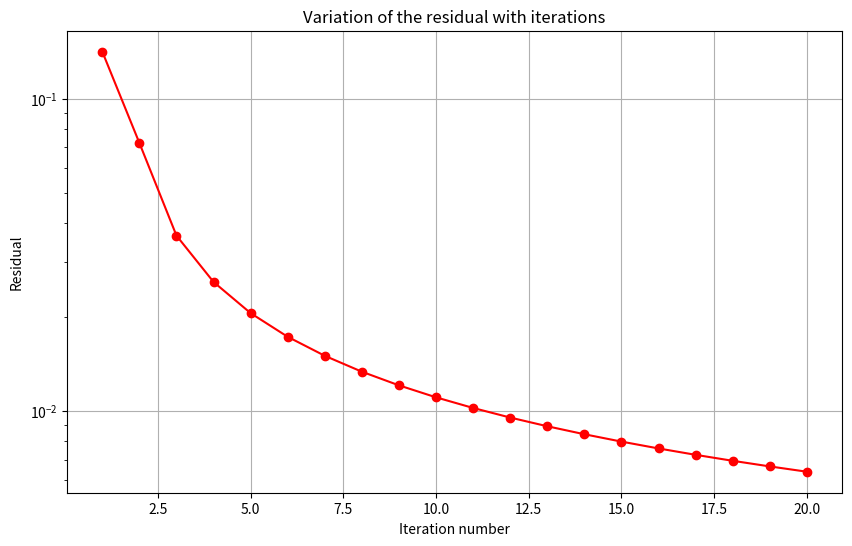

This chart was generated by the following Python code:
import numpy as np
import matplotlib.pyplot as plt

# Parameters
N = 100  # Number of grid points
max_iterations = 20  # Maximum number of iterations
convergence_criterion = 1e-9

# Initial guess for u
u = np.ones(N)
u_new = np.zeros_like(u)


# Compute the residual as described
def compute_residual(u, u_old):
    return np.sqrt(np.mean((u - u_old) ** 2)) / np.mean(u_old)


# Store residuals
residuals = []

# Iterative update process
for iteration in range(max_iterations):
    u_old = u.copy()
    for i in range(1, N - 1):
        u_new[i] = 0.5 * (u[i - 1] + u[i + 1])  # Simple update rule for demonstration
    u = u_new.copy()

    residual = compute_residual(u, u_old)
    residuals.append(residual)

    if residual < convergence_criterion:
        break

# Plotting
plt.figure(figsize=(10, 6))
plt.plot(range(1, len(residuals) + 1), residuals, marker="o", color="r")
plt.yscale("log")
plt.xlabel("Iteration number")
plt.ylabel("Residual")
plt.title("Variation of the residual with iterations")
plt.grid(True)
plt.show()
